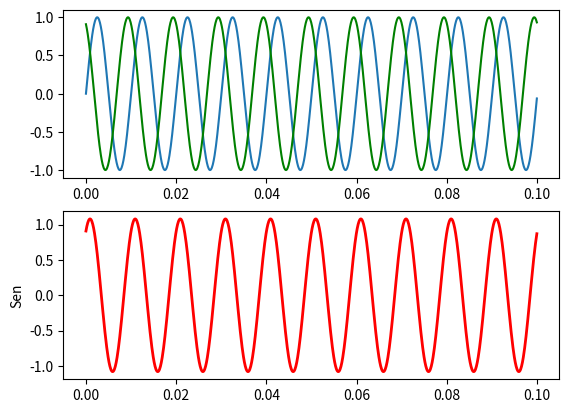

Reproduce this figure in Python.
#!/usr/bin/python

import matplotlib.pyplot as plt
import numpy

pi = numpy.pi
sin = numpy.sin

f = 100 # Hz
w = 2 * pi * f
t = numpy.arange(0.0, 0.1, 0.0001)
phase = 2

def generate_static_data():
  baseline_data = [sin(w * i) for i in t]
  mod_data = [sin(w * i + phase) for i in t]
  result_data = [x + y for x,y in zip(baseline_data, mod_data)]

  return baseline_data, mod_data, result_data

def main():
  baseline_data, mod_data, result_data = generate_static_data()

  plt.subplot(211)
  baseline = plt.plot(t, baseline_data)
  gainline = plt.plot(t, mod_data)

  plt.subplot(212)
  resultline = plt.plot(t, result_data)

  plt.setp(gainline, color='g')
  plt.setp(resultline, color='r', linewidth=2.0)

  plt.ylabel('Sen')
  plt.show()

if __name__ == "__main__":
    main()